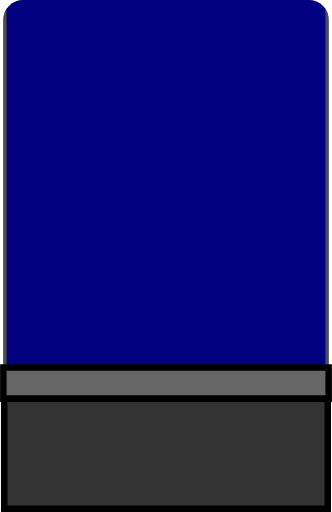
t = 0.00 s
t = 0.13 s: frame unchanged from t = 0.00 s, image omitted
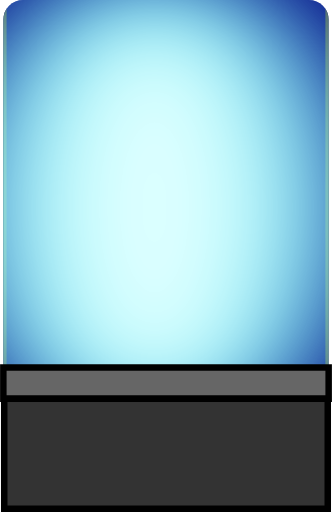
t = 0.38 s
t = 0.50 s: frame unchanged from t = 0.00 s, image omitted
t = 0.63 s: frame unchanged from t = 0.00 s, image omitted
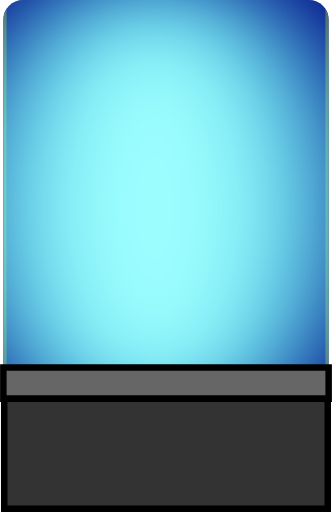
t = 0.88 s

The animated SVG that drew these frames (rendered in a browser with its animation timeline set to each time). Animation: 3 SMIL elements (animate=3); one cycle of 1.00 s, repeats indefinitely.

<svg width="50.998" height="78.691" version="1.1" viewBox="0 0 13.494 20.82" xmlns="http://www.w3.org/2000/svg">
 <defs>
  <filter id="filter3" x="-.55826" y="-.25917" width="2.1165" height="1.5183" color-interpolation-filters="sRGB">
   <feGaussianBlur result="blur" stdDeviation="3.07718 2"/>
  </filter>
  <clipPath id="clipPath3">
   <rect x="31.353" y="74.38" width="13.229" height="15.738" rx=".80001" fill="none" stroke="#000" stroke-dashoffset=".4" stroke-linecap="square" stroke-width=".26459"/>
  </clipPath>
 </defs>
 <g stroke-dashoffset=".4" stroke-linecap="square">
  <g transform="translate(-31.221 -74.38)" clip-path="url(#clipPath3)">
   <rect x="31.353" y="73.554" width="13.229" height="18.521" rx=".8" fill="navy" stroke="#4d4d4d" stroke-width=".26458"/>
   <ellipse cx="37.968" cy="82.814" rx="6.6145" ry="9.2605" fill="cyan" filter="url(#filter3)" stroke-width=".47842">
    <animate attributeName="cx" dur="0.5s" from="0" repeatCount="indefinite" to="50"/>
   </ellipse>
       <ellipse cx="37.968" cy="82.814" rx="6.6145" ry="9.2605" fill="white" filter="url(#filter3)" stroke-width=".47842">
   <animate attributeName="cx" dur="0.5s" from="0" repeatCount="indefinite" to="50"/>
   <animate attributeName="opacity" values="0.5;1;0.5" dur="1s" repeatCount="indefinite"/>
  </ellipse>
  </g>
  <rect x=".13229" y="14.943" width="13.229" height="1.2717" rx=".80001" ry="0" fill="#666" stroke="#000" stroke-width=".26459"/>
  <rect x=".1686" y="16.215" width="13.156" height="4.4735" rx="0" fill="#333" stroke="#000" stroke-width=".26459"/>
 </g>
</svg>
